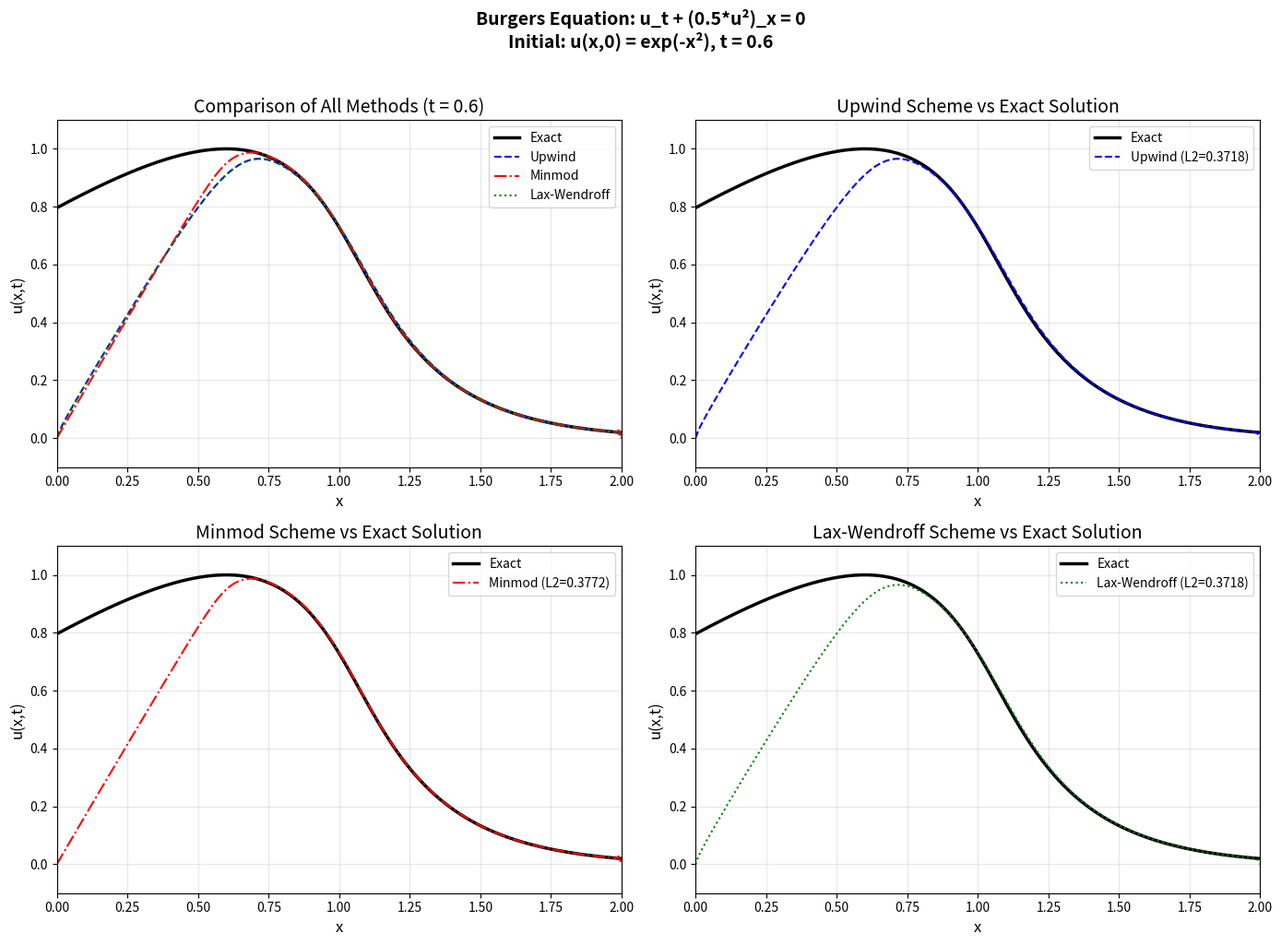

Here is the Python script that generated this plot: (Note: this script raises an exception after producing the figure.)
"""
Burgers Equation - Numerical Methods Comparison
Assignment 2: Upwind, Minmod, and Lax-Wendroff Schemes

Equation: u_t + (0.5*u^2)_x = 0
Initial condition: u(x,0) = exp(-x^2)
Boundary conditions: u(0,t) = u(2,t) = 0
Domain: [0, 2], t = 0.6
"""

import os
import numpy as np
import matplotlib.pyplot as plt


def interpolate_linear(x, y, x_new):
    """
    Simple linear interpolation without scipy
    """
    y_new = np.zeros_like(x_new)
    for i, xi in enumerate(x_new):
        # Find the correct interval
        for j in range(len(x) - 1):
            if x[j] <= xi <= x[j+1]:
                t = (xi - x[j]) / (x[j+1] - x[j])
                y_new[i] = y[j] + t * (y[j+1] - y[j])
                break
        else:
            # Extrapolation
            if xi < x[0]:
                y_new[i] = y[0]
            else:
                y_new[i] = y[-1]
    return y_new


def minmod(a, b):
    """
    Minmod limiter function
    minmod(a, b) = {
        0, if a*b < 0
        sign(a)*min(|a|, |b|), otherwise
    }
    """
    if a * b <= 0:
        return 0.0
    return np.sign(a) * min(abs(a), abs(b))


def minmod_slope(u_left, u_center, u_right):
    """
    Calculate minmod slope for TVD schemes
    sigma = minmod((u_center - u_left)/dx, (u_right - u_center)/dx)
    """
    dx = 1.0  # Will be properly set in the main function
    sigma_left = (u_center - u_left)
    sigma_right = (u_right - u_center)
    return minmod(sigma_left, sigma_right)


def initial_condition(x):
    """
    Initial condition: u(x,0) = exp(-x^2)
    """
    return np.exp(-x**2)


def exact_solution(x, t):
    """
    Exact solution using method of characteristics for inviscid Burgers equation
    u_t + u*u_x = 0
    
    Characteristics: dx/dt = u
    Along characteristic: u(x,t) = u_0(xi) where x = xi + u_0(xi)*t
    
    For u_0(xi) = exp(-xi^2), we solve: x = xi + exp(-xi^2)*t
    Using Newton iteration to find xi for each x
    """
    u0 = lambda xi: np.exp(-xi**2)
    
    def find_xi(x_val, t_val):
        if t_val == 0:
            return x_val
        
        # Initial guess
        xi = x_val
        
        # Newton iteration: f(xi) = xi + u0(xi)*t - x = 0
        for _ in range(100):
            f = xi + u0(xi) * t_val - x_val
            f_prime = 1 - 2 * xi**2 * t_val * np.exp(-xi**2)
            if abs(f_prime) < 1e-12:
                break
            xi_new = xi - f / f_prime
            if abs(xi_new - xi) < 1e-10:
                xi = xi_new
                break
            xi = xi_new
        
        return xi
    
    u = np.zeros_like(x)
    for i in range(len(x)):
        xi = find_xi(x[i], t)
        u[i] = u0(xi)
    
    return u


def upwind_scheme(N=200, dt=0.0005, t_end=0.6):
    """
    Upwind scheme for Burgers equation using Rusanov flux
    First-order accurate in space and time
    """
    L = 2.0
    dx = L / N
    
    # Spatial grid
    x = np.linspace(0, L, N)
    
    # Initial condition
    u = initial_condition(x)
    
    # Time iteration
    t = 0.0
    
    while t < t_end:
        if t + dt > t_end:
            dt = t_end - t
        
        # CFL condition check
        u_max = max(1e-10, max(abs(u)))
        cfl = u_max * dt / dx
        if cfl > 0.45:
            dt = 0.45 * dx / u_max
        
        # Compute Rusanov flux at cell interfaces
        F = 0.5 * u**2  # Flux
        F_half = np.zeros(N + 1)
        
        for i in range(N + 1):
            if i == 0:
                u_left = 0.0
                u_right = u[0]
            elif i == N:
                u_left = u[N-1]
                u_right = 0.0
            else:
                u_left = u[i-1]
                u_right = u[i]
            
            alpha = max(abs(u_left), abs(u_right))
            F_left = 0.5 * u_left**2
            F_right = 0.5 * u_right**2
            
            F_half[i] = 0.5 * (F_left + F_right) - 0.5 * alpha * (u_right - u_left)
        
        # Update using conservative form
        u_new = np.zeros_like(u)
        for i in range(1, N-1):
            u_new[i] = u[i] - dt / dx * (F_half[i+1] - F_half[i])
        
        # Boundary conditions
        u_new[0] = 0.0
        u_new[-1] = 0.0
        
        u = u_new
        t += dt
    
    return x, u, t


def minmod_scheme(N=200, dt=0.0005, t_end=0.6):
    """
    Minmod scheme (TVD) for Burgers equation using MUSCL
    Second-order accurate in space using minmod limiter
    """
    L = 2.0
    dx = L / N
    
    # Spatial grid
    x = np.linspace(0, L, N)
    
    # Initial condition
    u = initial_condition(x)
    
    # Time iteration
    t = 0.0
    
    while t < t_end:
        if t + dt > t_end:
            dt = t_end - t
        
        # CFL condition check
        u_max = max(1e-10, max(abs(u)))
        cfl = u_max * dt / dx
        if cfl > 0.45:
            dt = 0.45 * dx / u_max
        
        # Reconstruct left and right states at cell interfaces using minmod
        u_left_states = np.zeros(N + 1)
        u_right_states = np.zeros(N + 1)
        
        for i in range(N + 1):
            if i == 0:
                # Left boundary
                u_left_states[i] = 0.0
                # Slope for right state
                delta = u[0]  # u[0] - u_boundary(0)
                u_right_states[i] = u[0] - 0.5 * minmod(delta, 2*delta)
            elif i == N:
                # Right boundary
                u_left_states[i] = u[N-1] + 0.5 * minmod(u[N-1] - u[N-2], 2*(u[N-1] - u[N-2]))
                u_right_states[i] = 0.0
            else:
                # Interior points
                # Minmod slope
                delta_left = u[i] - u[i-1]
                delta_right = u[i+1] - u[i] if i < N-1 else u[i] - u[i-1]
                
                sigma = minmod(delta_left, delta_right)
                
                u_left_states[i] = u[i-1] + 0.5 * sigma
                u_right_states[i] = u[i] - 0.5 * sigma
        
        # Compute Rusanov flux at interfaces
        F_half = np.zeros(N + 1)
        for i in range(N + 1):
            alpha = max(abs(u_left_states[i]), abs(u_right_states[i]))
            F_left = 0.5 * u_left_states[i]**2
            F_right = 0.5 * u_right_states[i]**2
            F_half[i] = 0.5 * (F_left + F_right) - 0.5 * alpha * (u_right_states[i] - u_left_states[i])
        
        # Update
        u_new = np.zeros_like(u)
        for i in range(1, N-1):
            u_new[i] = u[i] - dt / dx * (F_half[i+1] - F_half[i])
        
        # Boundary conditions
        u_new[0] = 0.0
        u_new[-1] = 0.0
        
        u = u_new
        t += dt
    
    return x, u, t


def lax_wendroff_scheme(N=200, dt=0.0005, t_end=0.6):
    """
    Lax-Wendroff scheme for Burgers equation
    Second-order accurate in space and time
    
    Conservative form:
    u_i^{n+1} = u_i^n - dt/dx * (F_{i+1/2} - F_{i-1/2})
    where F_{i+1/2} is the Rusanov flux
    """
    L = 2.0
    dx = L / N
    
    # Spatial grid
    x = np.linspace(0, L, N)
    
    # Initial condition
    u = initial_condition(x)
    
    # Time iteration
    t = 0.0
    
    while t < t_end:
        if t + dt > t_end:
            dt = t_end - t
        
        # CFL condition check - be conservative
        u_max = max(1e-10, max(abs(u)))
        cfl = u_max * dt / dx
        if cfl > 0.45:
            dt = 0.45 * dx / u_max
        
        # Compute Rusanov flux at cell interfaces
        # F_{i+1/2} = 0.5 * (F(u_i) + F(u_{i+1})) - 0.5 * alpha * (u_{i+1} - u_i)
        # where alpha = max(|u_i|, |u_{i+1}|)
        
        F = 0.5 * u**2  # Flux
        
        # Compute interface fluxes
        F_half = np.zeros(N + 1)
        for i in range(N + 1):
            if i == 0:
                u_left = 0.0
                u_right = u[0]
            elif i == N:
                u_left = u[N-1]
                u_right = 0.0
            else:
                u_left = u[i-1]
                u_right = u[i]
            
            alpha = max(abs(u_left), abs(u_right))
            F_left = 0.5 * u_left**2
            F_right = 0.5 * u_right**2
            
            F_half[i] = 0.5 * (F_left + F_right) - 0.5 * alpha * (u_right - u_left)
        
        # Update
        u_new = np.zeros_like(u)
        for i in range(1, N-1):
            u_new[i] = u[i] - dt / dx * (F_half[i+1] - F_half[i])
        
        # Boundary conditions
        u_new[0] = 0.0
        u_new[-1] = 0.0
        
        u = u_new
        t += dt
    
    return x, u, t


def main():
    print("=" * 60)
    print("Burgers Equation - Numerical Methods Comparison")
    print("=" * 60)
    print("Equation: u_t + (0.5*u^2)_x = 0")
    print("Initial condition: u(x,0) = exp(-x^2)")
    print("Boundary conditions: u(0,t) = u(2,t) = 0")
    print("Domain: [0, 2], t = 0.6")
    print("=" * 60)
    
    # Parameters
    N = 200
    dt = 0.001
    t_end = 0.6
    
    print(f"\nGrid: N = {N}, dt = {dt}, t_end = {t_end}")
    
    # Calculate exact solution
    x_exact = np.linspace(0, 2, 500)
    print("\nCalculating exact solution (method of characteristics)...")
    u_exact = exact_solution(x_exact, t_end)
    
    # Upwind scheme
    print("Computing Upwind scheme...")
    x_up, u_up, t_up = upwind_scheme(N, dt, t_end)
    
    # Minmod scheme
    print("Computing Minmod scheme...")
    x_min, u_min, t_min = minmod_scheme(N, dt, t_end)
    
    # Lax-Wendroff scheme
    print("Computing Lax-Wendroff scheme...")
    x_lw, u_lw, t_lw = lax_wendroff_scheme(N, dt, t_end)
    
    # Print results summary
    print("\n" + "=" * 60)
    print("Results Summary")
    print("=" * 60)
    print(f"{'Method':<20} {'Min':<12} {'Max':<12} {'L2 Error vs Exact':<20}")
    print("-" * 60)
    print(f"{'Exact':<20} {u_exact.min():<12.6f} {u_exact.max():<12.6f} {'-':<20}")
    
    # Interpolate exact solution for error calculation
    u_up_exact = interpolate_linear(x_exact, u_exact, x_up)
    u_min_exact = interpolate_linear(x_exact, u_exact, x_min)
    u_lw_exact = interpolate_linear(x_exact, u_exact, x_lw)
    
    # L2 norm error
    dx = 2.0 / N
    l2_up = np.sqrt(np.sum((u_up - u_up_exact)**2) * dx)
    l2_min = np.sqrt(np.sum((u_min - u_min_exact)**2) * dx)
    l2_lw = np.sqrt(np.sum((u_lw - u_lw_exact)**2) * dx)
    
    print(f"{'Upwind':<20} {u_up.min():<12.6f} {u_up.max():<12.6f} {l2_up:<20.6f}")
    print(f"{'Minmod':<20} {u_min.min():<12.6f} {u_min.max():<12.6f} {l2_min:<20.6f}")
    print(f"{'Lax-Wendroff':<20} {u_lw.min():<12.6f} {u_lw.max():<12.6f} {l2_lw:<20.6f}")
    
    # Create plots
    fig, axes = plt.subplots(2, 2, figsize=(14, 10))
    
    # Plot 1: All methods comparison
    ax1 = axes[0, 0]
    ax1.plot(x_exact, u_exact, 'k-', linewidth=2.5, label='Exact')
    ax1.plot(x_up, u_up, 'b--', linewidth=1.5, label='Upwind')
    ax1.plot(x_min, u_min, 'r-.', linewidth=1.5, label='Minmod')
    ax1.plot(x_lw, u_lw, 'g:', linewidth=1.5, label='Lax-Wendroff')
    ax1.set_xlabel('x', fontsize=12)
    ax1.set_ylabel('u(x,t)', fontsize=12)
    ax1.set_title(f'Comparison of All Methods (t = {t_end})', fontsize=14)
    ax1.legend(loc='upper right', fontsize=10)
    ax1.grid(True, alpha=0.3)
    ax1.set_xlim([0, 2])
    ax1.set_ylim([-0.1, 1.1])
    
    # Plot 2: Upwind vs Exact
    ax2 = axes[0, 1]
    ax2.plot(x_exact, u_exact, 'k-', linewidth=2.5, label='Exact')
    ax2.plot(x_up, u_up, 'b--', linewidth=1.5, label=f'Upwind (L2={l2_up:.4f})')
    ax2.set_xlabel('x', fontsize=12)
    ax2.set_ylabel('u(x,t)', fontsize=12)
    ax2.set_title('Upwind Scheme vs Exact Solution', fontsize=14)
    ax2.legend(loc='upper right', fontsize=10)
    ax2.grid(True, alpha=0.3)
    ax2.set_xlim([0, 2])
    ax2.set_ylim([-0.1, 1.1])
    
    # Plot 3: Minmod vs Exact
    ax3 = axes[1, 0]
    ax3.plot(x_exact, u_exact, 'k-', linewidth=2.5, label='Exact')
    ax3.plot(x_min, u_min, 'r-.', linewidth=1.5, label=f'Minmod (L2={l2_min:.4f})')
    ax3.set_xlabel('x', fontsize=12)
    ax3.set_ylabel('u(x,t)', fontsize=12)
    ax3.set_title('Minmod Scheme vs Exact Solution', fontsize=14)
    ax3.legend(loc='upper right', fontsize=10)
    ax3.grid(True, alpha=0.3)
    ax3.set_xlim([0, 2])
    ax3.set_ylim([-0.1, 1.1])
    
    # Plot 4: Lax-Wendroff vs Exact
    ax4 = axes[1, 1]
    ax4.plot(x_exact, u_exact, 'k-', linewidth=2.5, label='Exact')
    ax4.plot(x_lw, u_lw, 'g:', linewidth=1.5, label=f'Lax-Wendroff (L2={l2_lw:.4f})')
    ax4.set_xlabel('x', fontsize=12)
    ax4.set_ylabel('u(x,t)', fontsize=12)
    ax4.set_title('Lax-Wendroff Scheme vs Exact Solution', fontsize=14)
    ax4.legend(loc='upper right', fontsize=10)
    ax4.grid(True, alpha=0.3)
    ax4.set_xlim([0, 2])
    ax4.set_ylim([-0.1, 1.1])
    
    plt.suptitle('Burgers Equation: u_t + (0.5*u²)_x = 0\nInitial: u(x,0) = exp(-x²), t = 0.6', 
                 fontsize=14, fontweight='bold', y=1.02)
    plt.tight_layout()
    
    # Save figure
    script_dir = os.path.dirname(__file__)
    save_path = os.path.join(script_dir, '..', 'results', 'Burgers.pdf')
    
    # Ensure results directory exists
    results_dir = os.path.dirname(save_path)
    if not os.path.exists(results_dir):
        os.makedirs(results_dir)
    
    plt.savefig(save_path, dpi=300, bbox_inches='tight')
    print(f"\nFigure saved to: {save_path}")
    
    # Also save as PNG for preview
    png_path = save_path.replace('.pdf', '.png')
    plt.savefig(png_path, dpi=150, bbox_inches='tight')
    print(f"Preview saved to: {png_path}")
    
    plt.close()
    
    print("\n" + "=" * 60)
    print("Computation completed successfully!")
    print("=" * 60)


if __name__ == "__main__":
    main()
